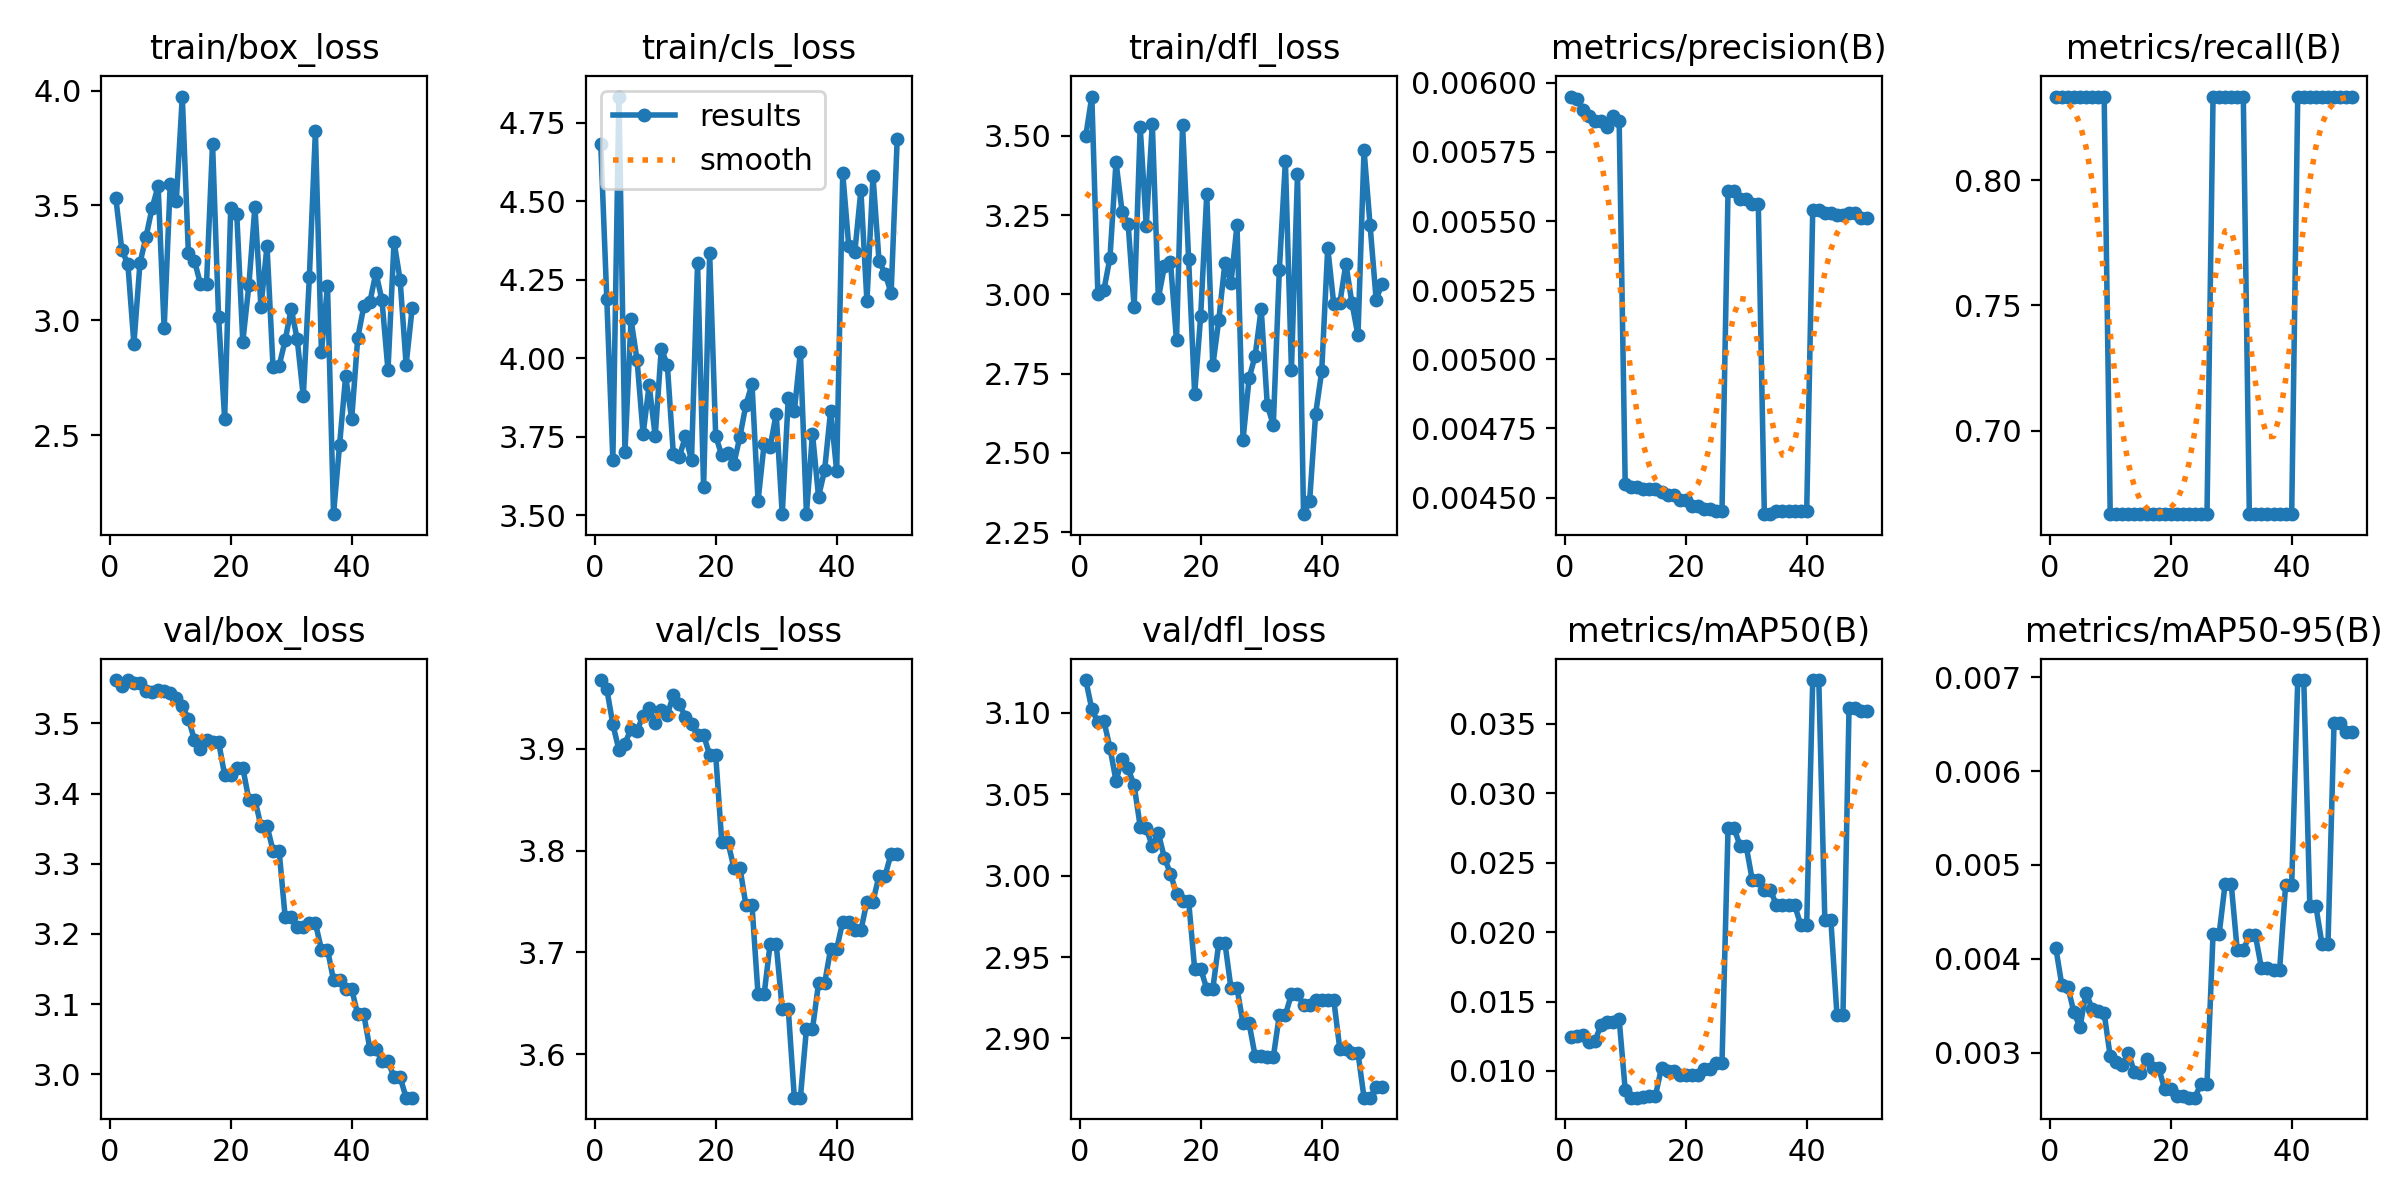

The table this chart was drawn from, first rows:
epoch, time, train/box_loss, train/cls_loss, train/dfl_loss, metrics/precision(B), metrics/recall(B), metrics/mAP50(B), metrics/mAP50-95(B), val/box_loss, val/cls_loss, val/dfl_loss, lr/pg0, lr/pg1, lr/pg2, lr/pg3, lr/pg4, lr/pg5, lr/pg6, lr/pg7
1, 4.291, 3.534, 4.681, 3.5, 0.00595, 0.8333, 0.01243, 0.00412, 3.562, 3.967, 3.12, 0, 0, 0, 0, 0, 0, 0, 0
2, 9.457, 3.306, 4.188, 3.624, 0.00594, 0.8333, 0.01252, 0.00372, 3.553, 3.958, 3.102, 4.90198e-05, 1.63399e-05, 4.90198e-05, 1.63399e-05, 4.90198e-05, 1.63399e-05, 4.90198e-05, 1.63399e-05
